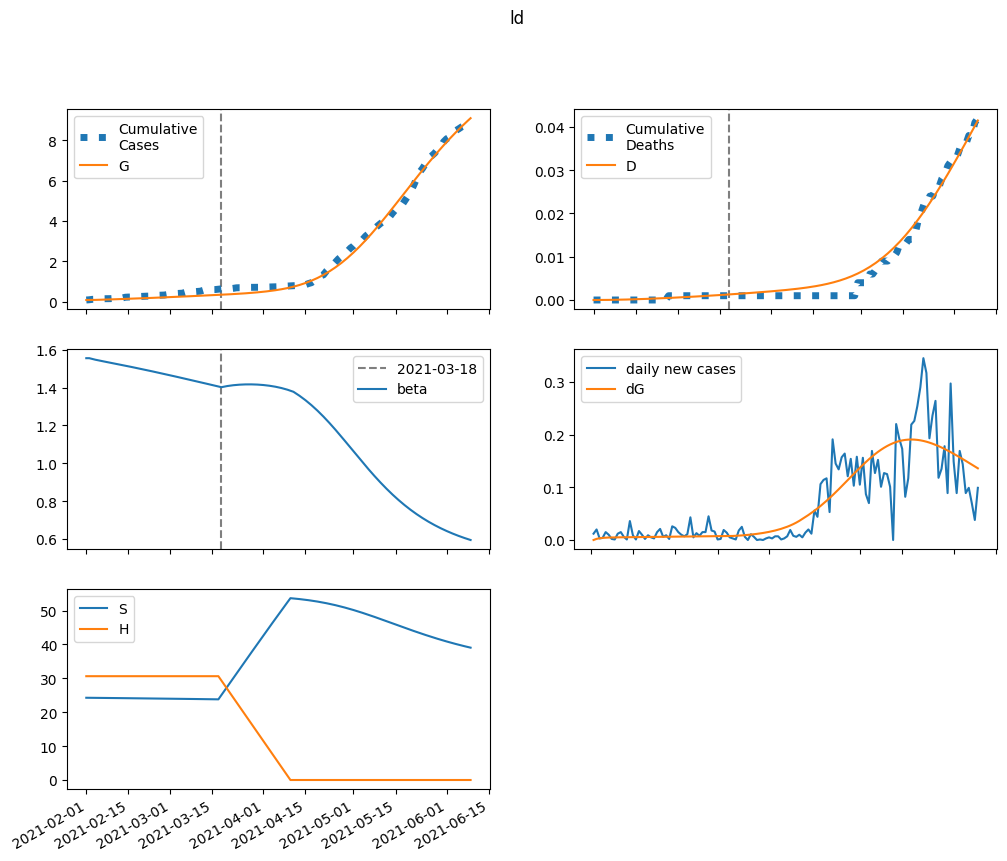

The table this chart was drawn from, first rows:
series, 2021-02-01, 2021-02-02, 2021-02-03, 2021-02-04, 2021-02-05, 2021-02-06, 2021-02-07, 2021-02-08, 2021-02-09, 2021-02-10, 2021-02-11, 2021-02-12, 2021-02-13, 2021-02-14, 2021-02-15, 2021-02-16, 2021-02-17, 2021-02-18, 2021-02-19, 2021-02-20, 2021-02-21, 2021-02-22, 2021-02-23
S, 24275, 24263, 24253, 24243, 24234, 24225, 24217, 24208, 24199, 24190, 24181, 24172, 24163, 24153, 24144, 24134, 24124, 24115, 24105, 24094, 24084, 24074, 24063
E, 0.0, 11.88, 18.61, 22.48, 24.76, 26.17, 27.09, 27.75, 28.28, 28.73, 29.14, 29.54, 29.93, 30.33, 30.72, 31.11, 31.51, 31.91, 32.31, 32.71, 33.11, 33.51, 33.91
I, 51.44, 47.14, 45.32, 44.86, 45.13, 45.79, 46.64, 47.59, 48.58, 49.57, 50.57, 51.55, 52.53, 53.49, 54.45, 55.39, 56.32, 57.25, 58.17, 59.09, 60, 60.91, 61.81
A, 34.79, 27.84, 23.71, 21.23, 19.71, 18.76, 18.18, 17.83, 17.62, 17.52, 17.5, 17.53, 17.6, 17.71, 17.84, 17.99, 18.16, 18.35, 18.54, 18.75, 18.96, 19.18, 19.4
IH, 0.0, 2.106, 3.869, 5.417, 6.823, 8.128, 9.356, 10.52, 11.63, 12.7, 13.72, 14.7, 15.64, 16.54, 17.42, 18.26, 19.08, 19.87, 20.63, 21.37, 22.09, 22.79, 23.47
IN, 2.197, 4.156, 5.72, 7.037, 8.193, 9.235, 10.19, 11.08, 11.92, 12.7, 13.45, 14.16, 14.83, 15.47, 16.08, 16.67, 17.23, 17.78, 18.3, 18.81, 19.3, 19.78, 20.24
D, 0.01, 0.01, 0.01274, 0.01778, 0.02484, 0.03372, 0.04431, 0.05649, 0.0702, 0.08535, 0.1019, 0.1197, 0.1389, 0.1593, 0.1808, 0.2035, 0.2273, 0.2521, 0.278, 0.3049, 0.3327, 0.3615, 0.3911
R, 0.0, 7.191, 13.37, 19.03, 24.45, 29.81, 35.19, 40.66, 46.25, 51.97, 57.83, 63.86, 70.04, 76.38, 82.89, 89.55, 96.38, 103.4, 110.5, 117.8, 125.3, 132.9, 140.6
G, 87.0, 87.0, 89.13, 92.46, 96.48, 100.9, 105.6, 110.4, 115.4, 120.5, 125.6, 130.8, 136.1, 141.5, 146.9, 152.4, 158, 163.6, 169.3, 175.1, 181, 186.9, 192.9
H, 30640, 30640, 30640, 30640, 30640, 30640, 30640, 30640, 30640, 30640, 30640, 30640, 30640, 30640, 30640, 30640, 30640, 30640, 30640, 30640, 30640, 30640, 30640
beta, 1.555, 1.555, 1.551, 1.547, 1.544, 1.54, 1.537, 1.534, 1.531, 1.528, 1.525, 1.522, 1.519, 1.515, 1.512, 1.509, 1.506, 1.502, 1.499, 1.496, 1.492, 1.489, 1.485
